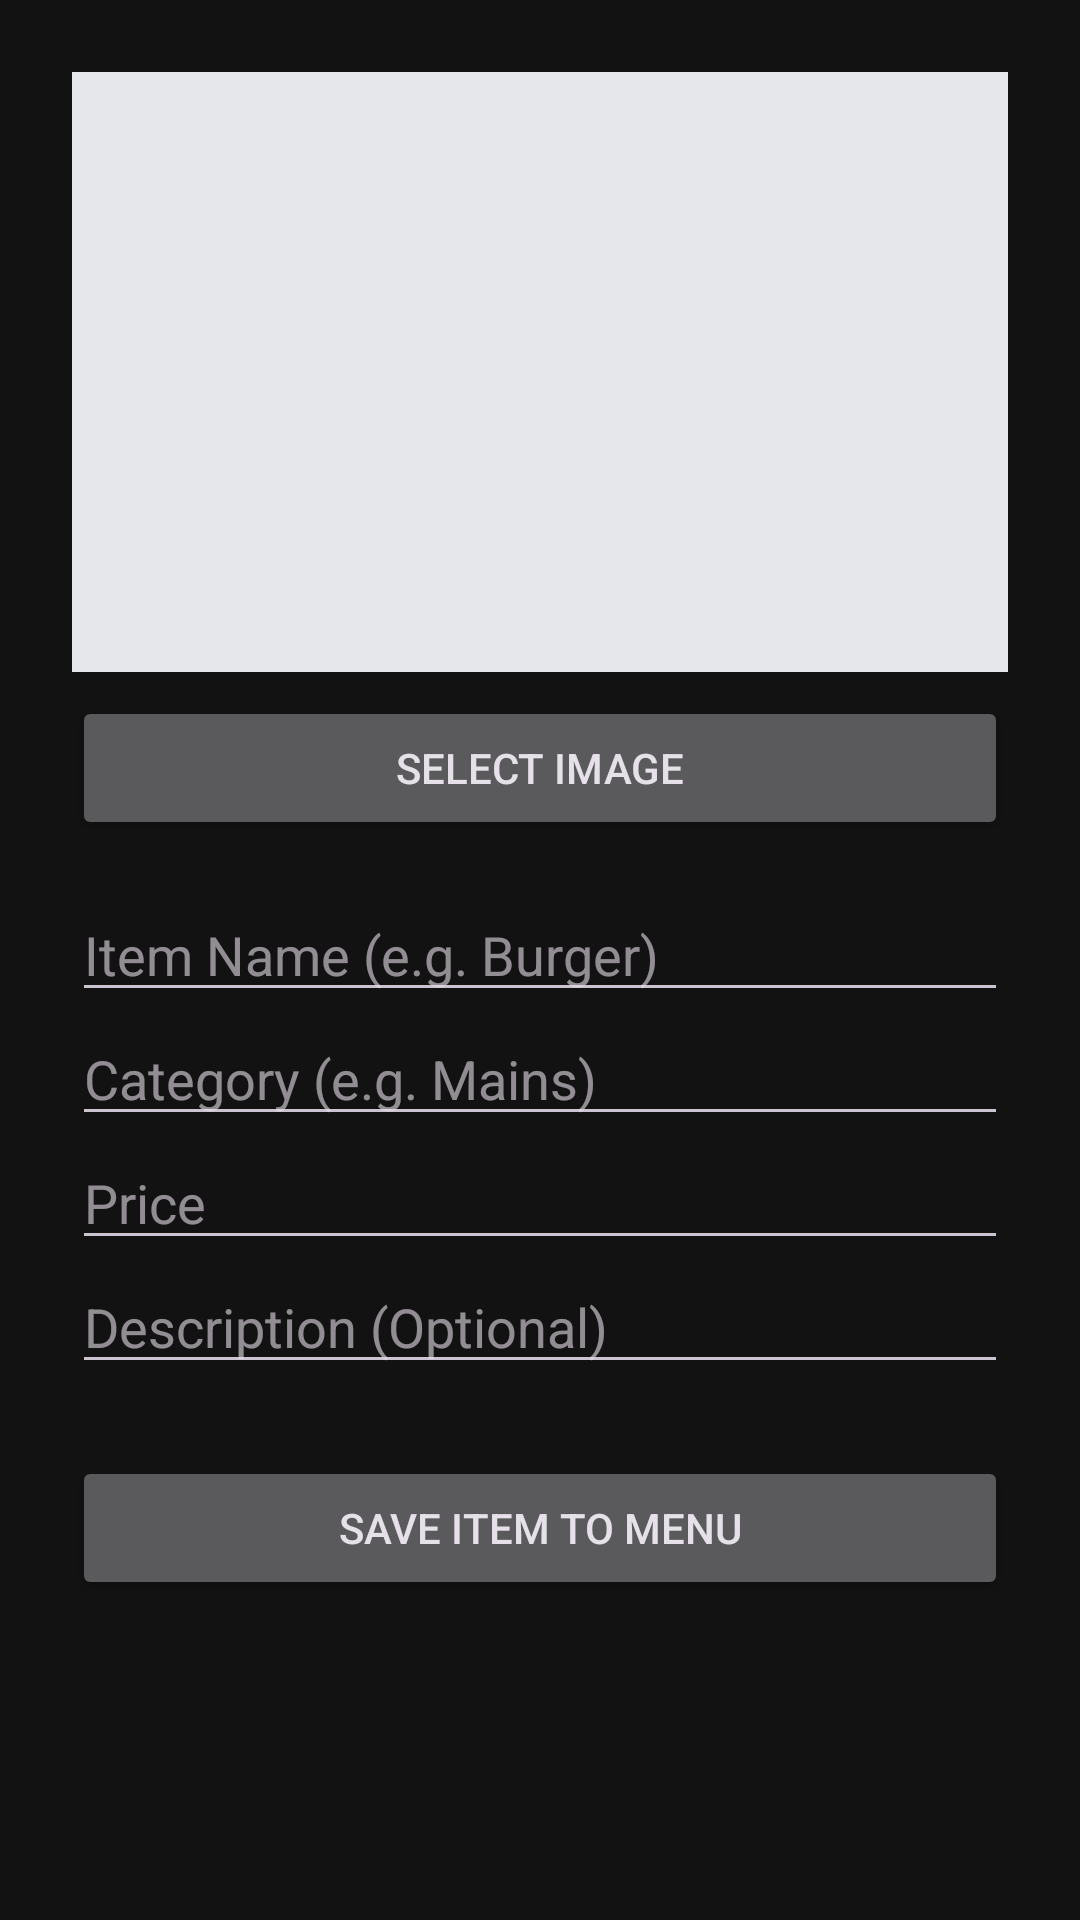

Produce the Android XML layout that renders to this screen, including the resource entries it uses.
<!-- AndroidManifest.xml: application theme Theme.DinePulse -->
<!-- res/layout/activity_admin_add_menu.xml -->
<?xml version="1.0" encoding="utf-8"?>
<LinearLayout xmlns:android="http://schemas.android.com/apk/res/android"
    android:layout_width="match_parent"
    android:layout_height="match_parent"
    android:orientation="vertical"
    android:padding="24dp">

    <ImageView
        android:id="@+id/ivAdminImagePreview"
        android:layout_width="match_parent"
        android:layout_height="200dp"
        android:background="#E5E7EB"
        android:scaleType="centerCrop" />

    <Button
        android:id="@+id/btnSelectImage"
        android:layout_width="match_parent"
        android:layout_height="wrap_content"
        android:layout_marginTop="8dp"
        android:text="Select Image" />

    <EditText
        android:id="@+id/etItemName"
        android:layout_width="match_parent"
        android:layout_height="wrap_content"
        android:layout_marginTop="16dp"
        android:hint="Item Name (e.g. Burger)" />

    <EditText
        android:id="@+id/etItemCategory"
        android:layout_width="match_parent"
        android:layout_height="wrap_content"
        android:hint="Category (e.g. Mains)" />

    <EditText
        android:id="@+id/etItemPrice"
        android:layout_width="match_parent"
        android:layout_height="wrap_content"
        android:inputType="numberDecimal"
        android:hint="Price" />

    <EditText
        android:id="@+id/etItemDesc"
        android:layout_width="match_parent"
        android:layout_height="wrap_content"
        android:hint="Description (Optional)" />

    <Button
        android:id="@+id/btnSaveItem"
        android:layout_width="match_parent"
        android:layout_height="wrap_content"
        android:layout_marginTop="24dp"
        android:text="Save Item to Menu" />

</LinearLayout>
<!-- resources referenced by this layout -->
<resources>
  <style name="Theme.DinePulse" parent="Base.Theme.DinePulse" />
  <style name="Base.Theme.DinePulse" parent="Theme.Material3.Dark.NoActionBar">
          
          
          <item name="android:windowBackground">#121212</item>
      </style>
</resources>
